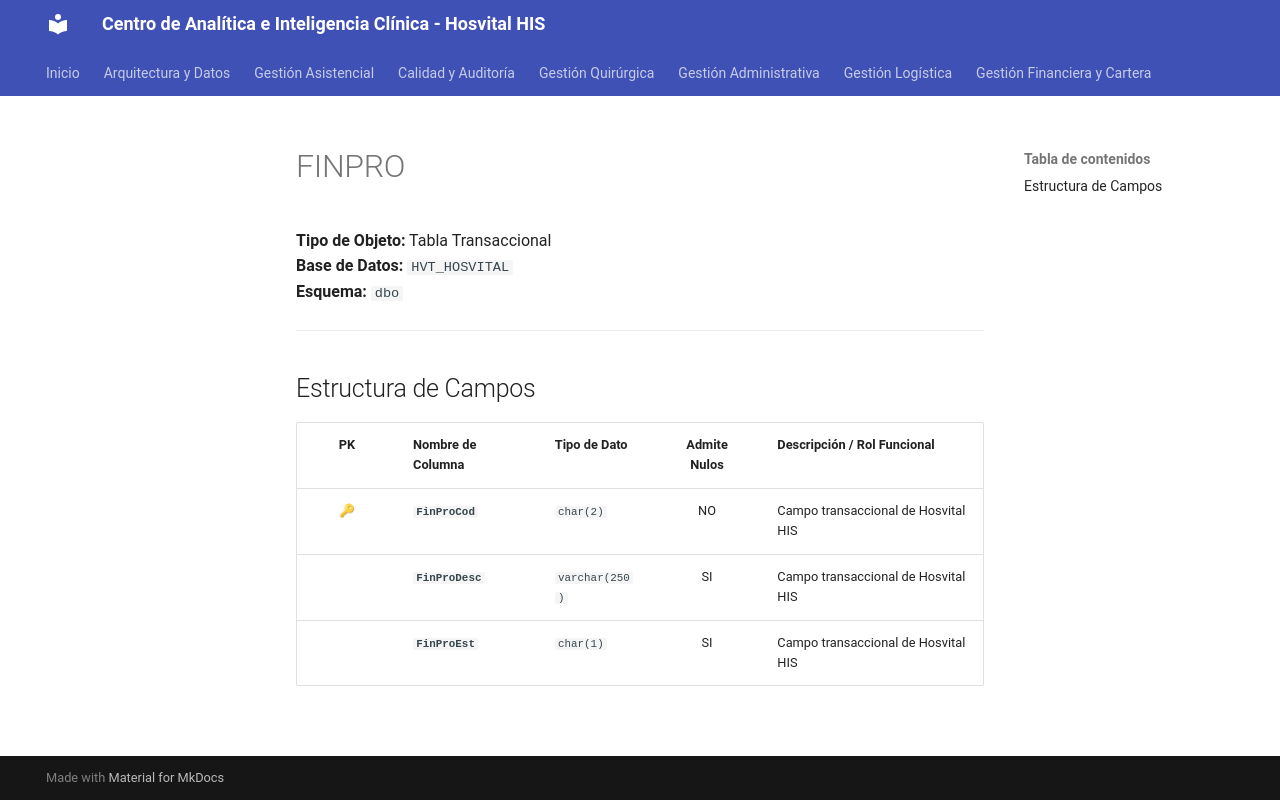

repository: SoporteSaludtech/superset-docs · page: diccionario-general/FINPRO/index.html · generator: mkdocs

# FINPRO

**Tipo de Objeto:** Tabla Transaccional  
**Base de Datos:** `HVT_HOSVITAL`  
**Esquema:** `dbo`

---

## Estructura de Campos

| PK | Nombre de Columna | Tipo de Dato | Admite Nulos | Descripción / Rol Funcional |
| :-: | :--- | :--- | :-: | :--- |
| 🔑 | **`FinProCod`** | `char(2)` | NO | Campo transaccional de Hosvital HIS |
|  | **`FinProDesc`** | `varchar(250)` | SI | Campo transaccional de Hosvital HIS |
|  | **`FinProEst`** | `char(1)` | SI | Campo transaccional de Hosvital HIS |
